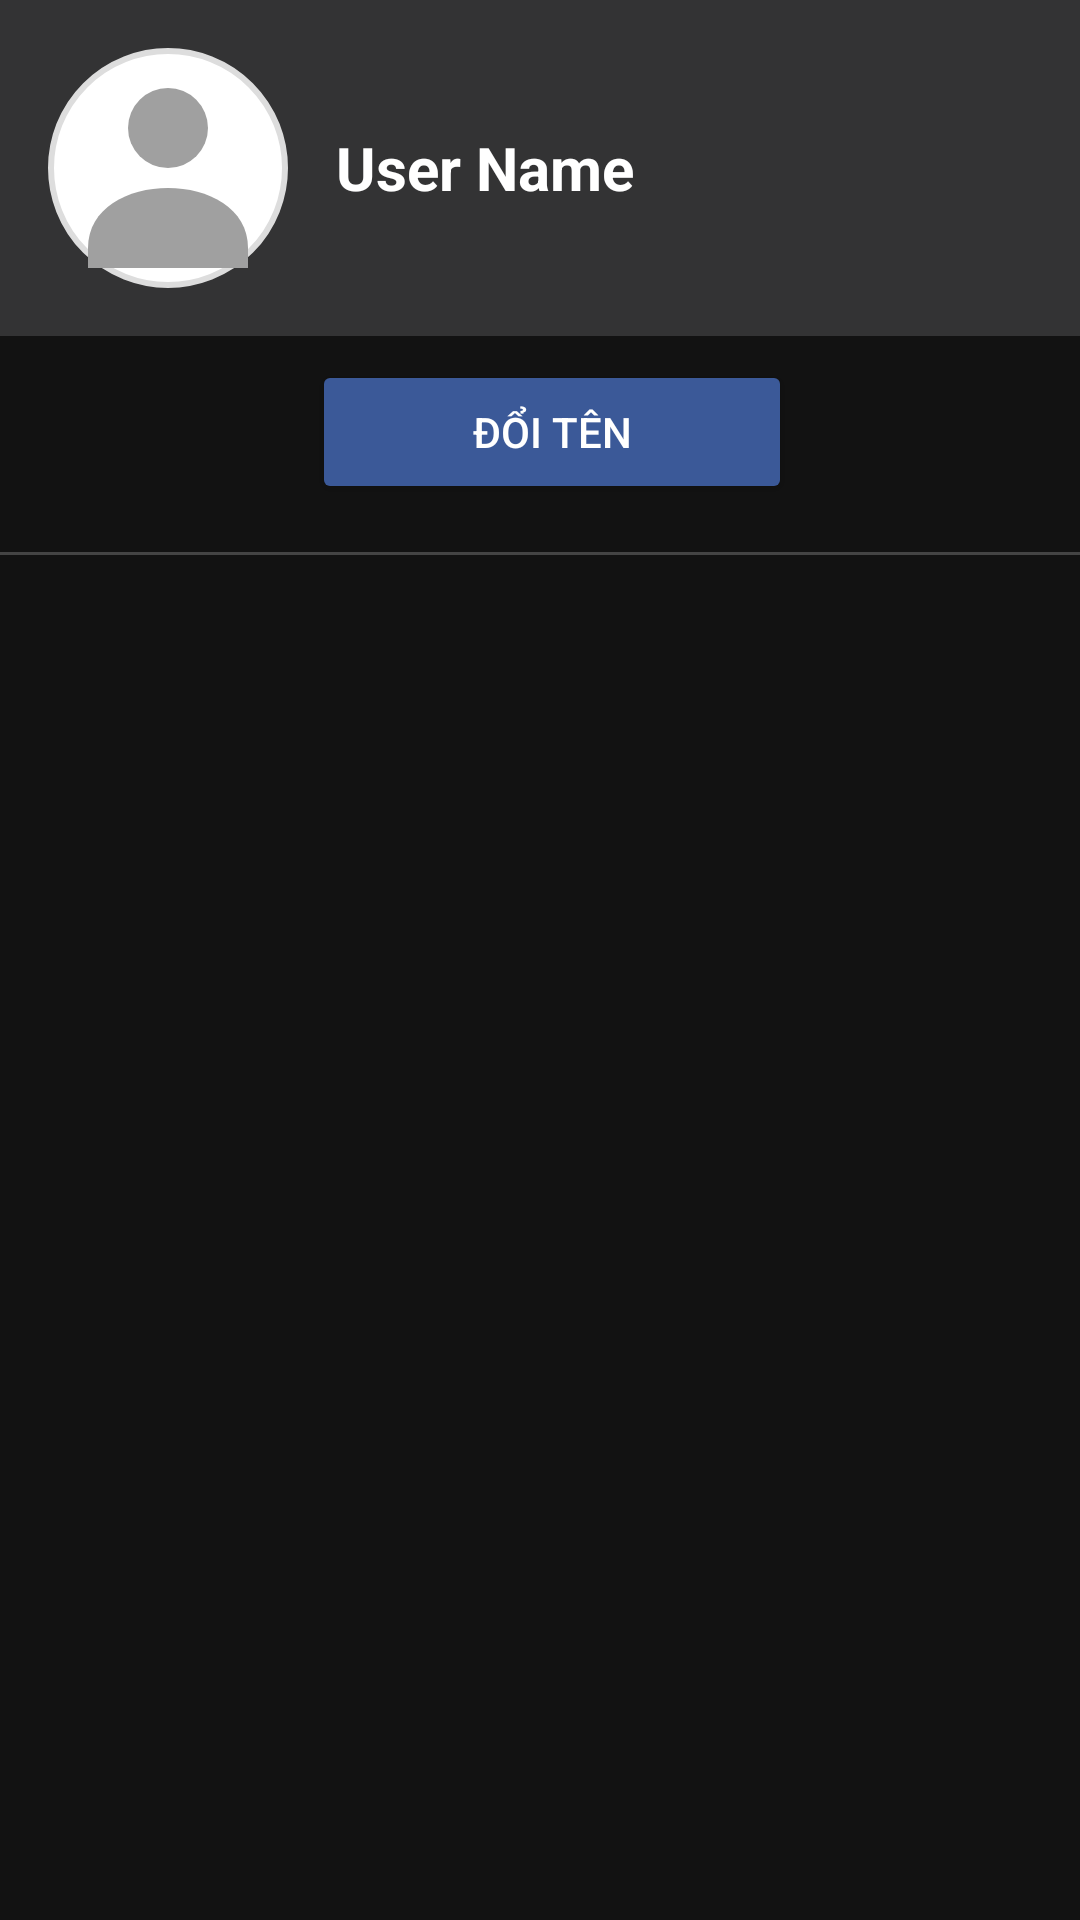

Layout XML and referenced resources for this Android screen:
<!-- AndroidManifest.xml: application theme Theme.FB_V2 -->
<!-- res/layout/activity_profile.xml -->
<?xml version="1.0" encoding="utf-8"?>
<LinearLayout xmlns:android="http://schemas.android.com/apk/res/android"
    android:layout_width="match_parent"
    android:layout_height="match_parent"
    android:orientation="vertical"
    android:background="#121212">

    
    <LinearLayout
        android:layout_width="match_parent"
        android:layout_height="wrap_content"
        android:orientation="horizontal"
        android:padding="16dp"
        android:background="#333334"
        android:gravity="center_vertical">

        <ImageView
            android:id="@+id/userProfileImage"
            android:layout_width="80dp"
            android:layout_height="80dp"
            android:layout_gravity="center_vertical"
            android:src="@drawable/ic_profile"
            android:contentDescription="User Profile Image"
            android:scaleType="centerCrop"
            android:background="@drawable/circle_shape" />

        <LinearLayout
            android:layout_width="0dp"
            android:layout_height="wrap_content"
            android:layout_weight="1"
            android:orientation="vertical"
            android:paddingStart="16dp">

            <TextView
                android:id="@+id/userName"
                android:layout_width="wrap_content"
                android:layout_height="wrap_content"
                android:text="User Name"
                android:textColor="#FFFFFF"
                android:textSize="20sp"
                android:textStyle="bold" />
        </LinearLayout>
    </LinearLayout>

    
    <LinearLayout
        android:layout_width="match_parent"
        android:layout_height="wrap_content"
        android:orientation="horizontal"
        android:paddingHorizontal="16dp"
        android:layout_gravity="center_horizontal"
        android:gravity="center"
        android:layout_marginVertical="8dp"
        android:weightSum="2">

        <Button
            android:id="@+id/changeNameButton"
            android:layout_width="0dp"
            android:layout_height="wrap_content"
            android:layout_weight="1"
            android:text="Đổi tên"
            android:textColor="#FFFFFF"
            android:backgroundTint="#3b5998"
            android:padding="8dp"
            android:layout_marginStart="8dp"/>
    </LinearLayout>

    
    <View
        android:layout_width="match_parent"
        android:layout_height="1dp"
        android:background="#444444"
        android:layout_marginVertical="8dp" />

    
    <androidx.recyclerview.widget.RecyclerView
        android:id="@+id/userPostsRecyclerView"
        android:layout_width="match_parent"
        android:layout_height="match_parent"
        android:padding="8dp" />
</LinearLayout>
<!-- resources referenced by this layout -->
<resources>
  <!-- drawable circle_shape (drawable) -->
  <?xml version="1.0" encoding="utf-8"?>
  <shape xmlns:android="http://schemas.android.com/apk/res/android"
      android:shape="oval">
      <solid android:color="#FFFFFF" /> 
      <stroke
          android:width="2dp"
          android:color="#DDDDDD" /> 
  </shape>
  <!-- drawable ic_profile (drawable) -->
  <vector xmlns:android="http://schemas.android.com/apk/res/android"
      android:width="24dp"
      android:height="24dp"
      android:viewportWidth="24"
      android:viewportHeight="24">
      
      <path
          android:fillColor="#A0A0A0"
          android:pathData="M12,12a4,4 0,1 1,4 -4 4,4 0,0 1,-4 4z" />
      
      <path
          android:fillColor="#A0A0A0"
          android:pathData="M4,20c0,-4 4,-6 8,-6s8,2 8,6v2H4v-2z" />
  </vector>
  <style name="Theme.FB_V2" parent="Base.Theme.FB_V2" />
  <style name="Base.Theme.FB_V2" parent="Theme.Material3.DayNight.NoActionBar">
          
          
      </style>
</resources>
